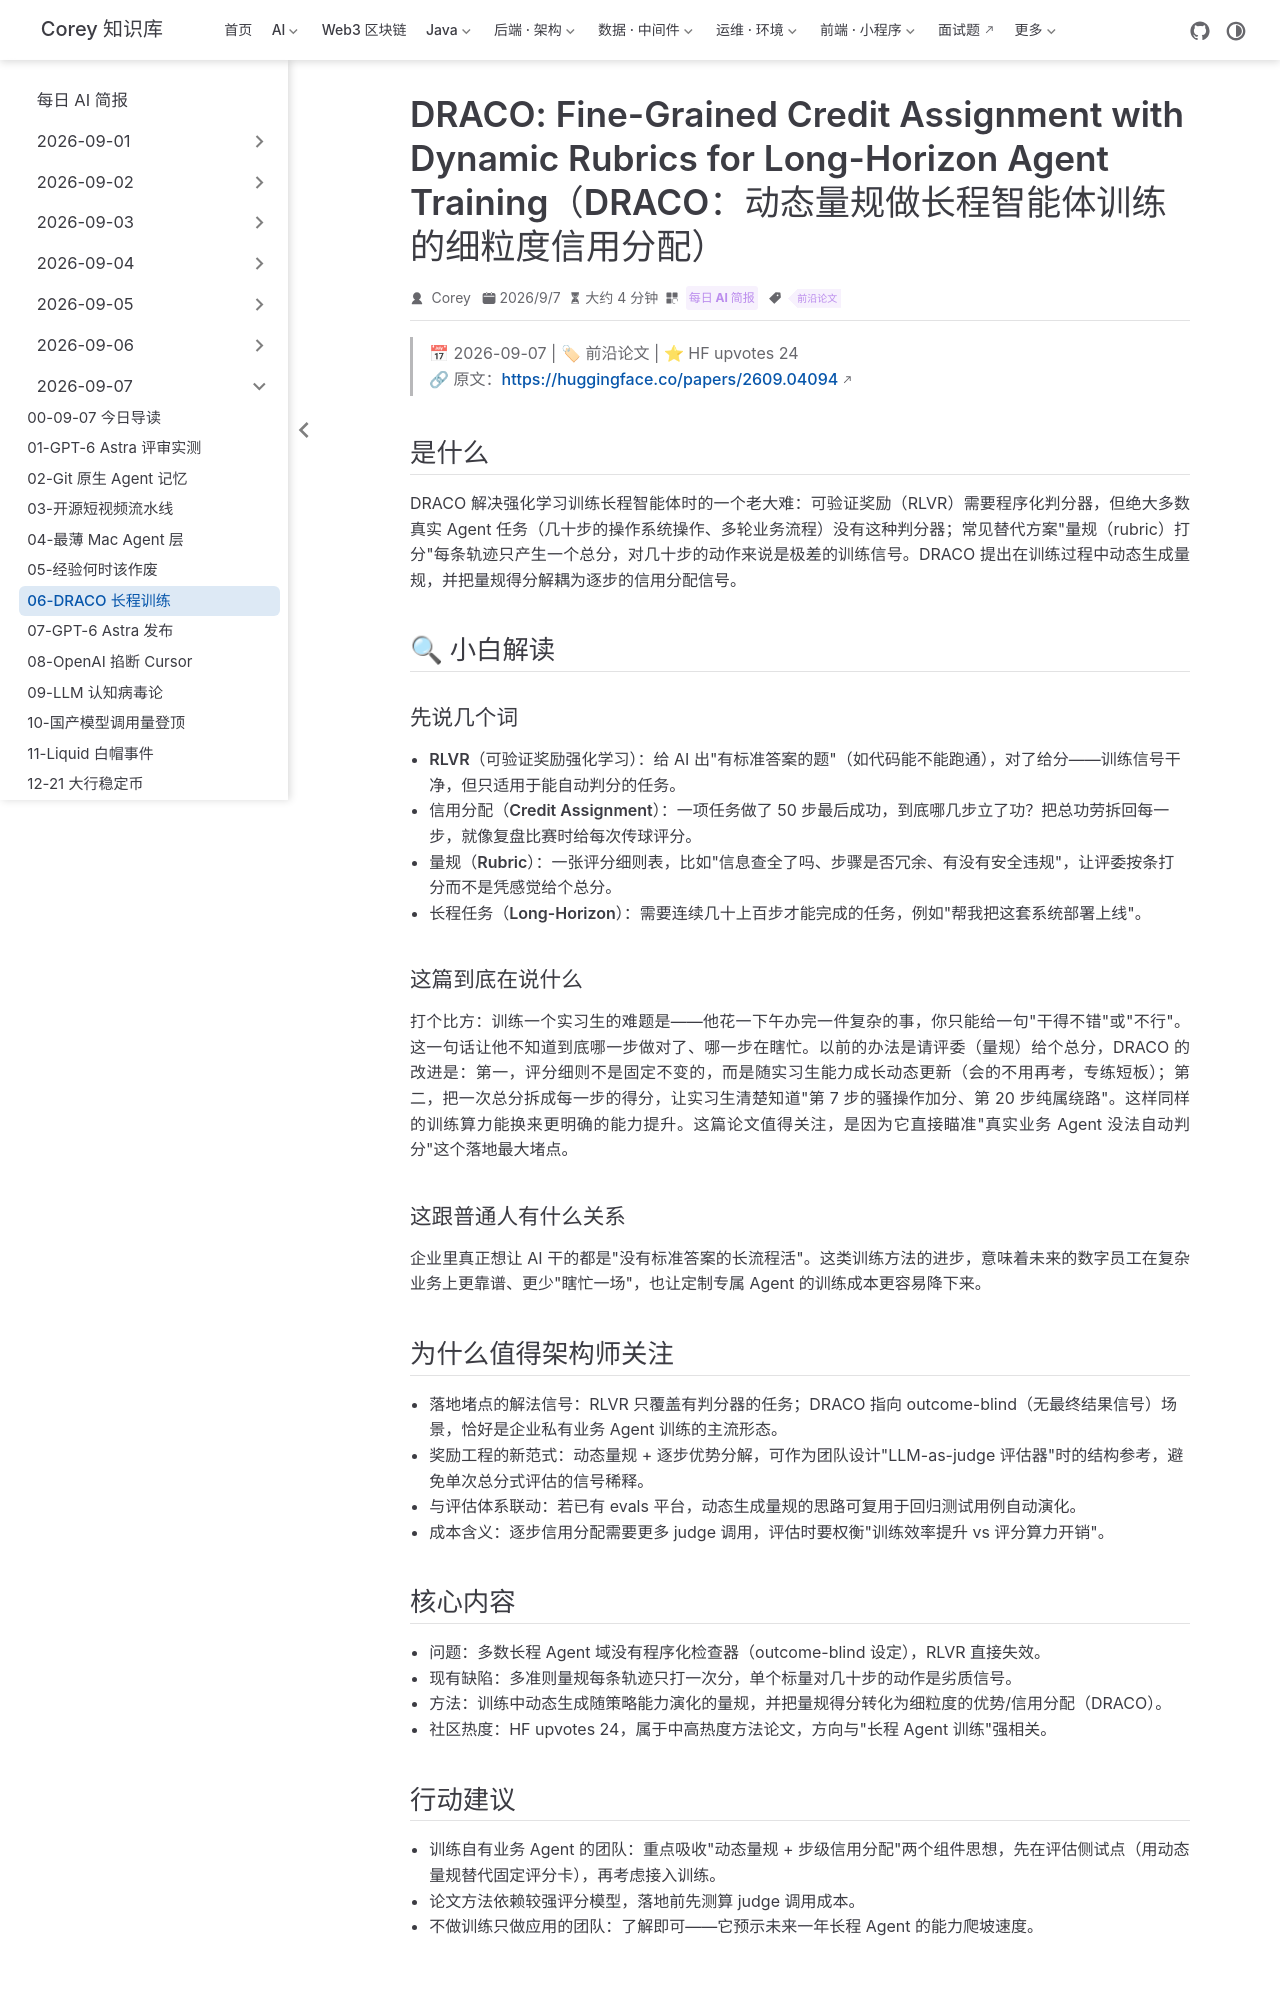

repository: code-corey/code-corey.github.io · page: News/2026-09-07/06-draco-dynamic-rubrics.html · generator: jekyll

---
title: "DRACO: Fine-Grained Credit Assignment with Dynamic Rubrics for Long-Horizon Agent Training（DRACO：动态量规做长程智能体训练的细粒度信用分配）"
shortTitle: "DRACO 长程训练"
sidebarGroup: "2026-09-07"
order: 6
date: 2026-09-07
category:
  - "每日 AI 简报"
tag:
  - "前沿论文"
description: "长程 Agent 任务缺少可编程判分器时，DRACO 用训练中动态生成的量规（rubric）把整条轨迹的单次打分拆解为逐步信用分配，HF 24 赞。"
---

# DRACO: Fine-Grained Credit Assignment with Dynamic Rubrics for Long-Horizon Agent Training（DRACO：动态量规做长程智能体训练的细粒度信用分配）

> 📅 2026-09-07 | 🏷 前沿论文 | ⭐ HF upvotes 24
> 🔗 原文：https://huggingface.co/papers/2609.04094

## 是什么

DRACO 解决强化学习训练长程智能体时的一个老大难：可验证奖励（RLVR）需要程序化判分器，但绝大多数真实 Agent 任务（几十步的操作系统操作、多轮业务流程）没有这种判分器；常见替代方案"量规（rubric）打分"每条轨迹只产生一个总分，对几十步的动作来说是极差的训练信号。DRACO 提出在训练过程中动态生成量规，并把量规得分解耦为逐步的信用分配信号。

## 🔍 小白解读

### 先说几个词

- **RLVR（可验证奖励强化学习）**：给 AI 出"有标准答案的题"（如代码能不能跑通），对了给分——训练信号干净，但只适用于能自动判分的任务。
- **信用分配（Credit Assignment）**：一项任务做了 50 步最后成功，到底哪几步立了功？把总功劳拆回每一步，就像复盘比赛时给每次传球评分。
- **量规（Rubric）**：一张评分细则表，比如"信息查全了吗、步骤是否冗余、有没有安全违规"，让评委按条打分而不是凭感觉给个总分。
- **长程任务（Long-Horizon）**：需要连续几十上百步才能完成的任务，例如"帮我把这套系统部署上线"。

### 这篇到底在说什么

打个比方：训练一个实习生的难题是——他花一下午办完一件复杂的事，你只能给一句"干得不错"或"不行"。这一句话让他不知道到底哪一步做对了、哪一步在瞎忙。以前的办法是请评委（量规）给个总分，DRACO 的改进是：第一，评分细则不是固定不变的，而是随实习生能力成长动态更新（会的不用再考，专练短板）；第二，把一次总分拆成每一步的得分，让实习生清楚知道"第 7 步的骚操作加分、第 20 步纯属绕路"。这样同样的训练算力能换来更明确的能力提升。这篇论文值得关注，是因为它直接瞄准"真实业务 Agent 没法自动判分"这个落地最大堵点。

### 这跟普通人有什么关系

企业里真正想让 AI 干的都是"没有标准答案的长流程活"。这类训练方法的进步，意味着未来的数字员工在复杂业务上更靠谱、更少"瞎忙一场"，也让定制专属 Agent 的训练成本更容易降下来。

## 为什么值得架构师关注

- **落地堵点的解法信号**：RLVR 只覆盖有判分器的任务；DRACO 指向 outcome-blind（无最终结果信号）场景，恰好是企业私有业务 Agent 训练的主流形态。
- **奖励工程的新范式**：动态量规 + 逐步优势分解，可作为团队设计"LLM-as-judge 评估器"时的结构参考，避免单次总分式评估的信号稀释。
- **与评估体系联动**：若已有 evals 平台，动态生成量规的思路可复用于回归测试用例自动演化。
- **成本含义**：逐步信用分配需要更多 judge 调用，评估时要权衡"训练效率提升 vs 评分算力开销"。
